Run: headless pygame with SDL's dummy video driver; simulated clock (each Clock.tick advances the game by its frame time, no real sleeping); random seed 0; keys injected as events and as key.get_pressed() state; mouse plan: one left click at the window centre at the start of phase 2, then a move to the lower-right quarter at the start of phase 3.
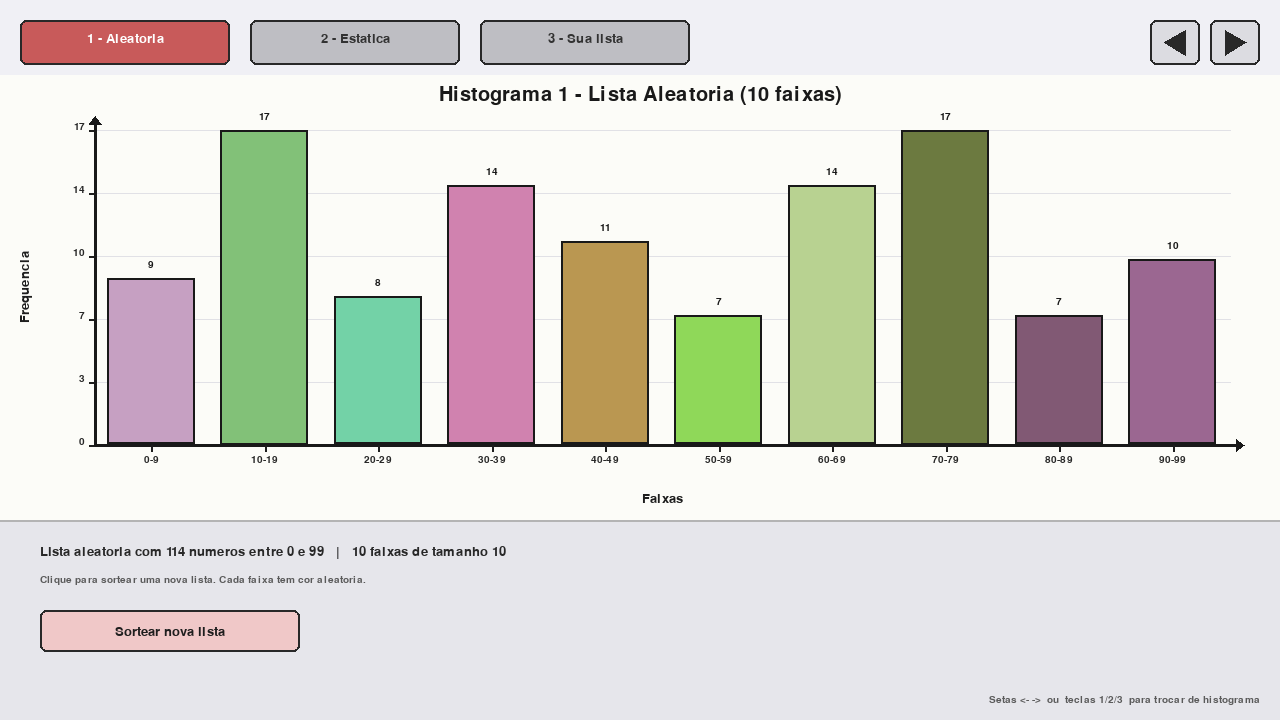
Frame 1 of 4 · flips 1–60 · no input
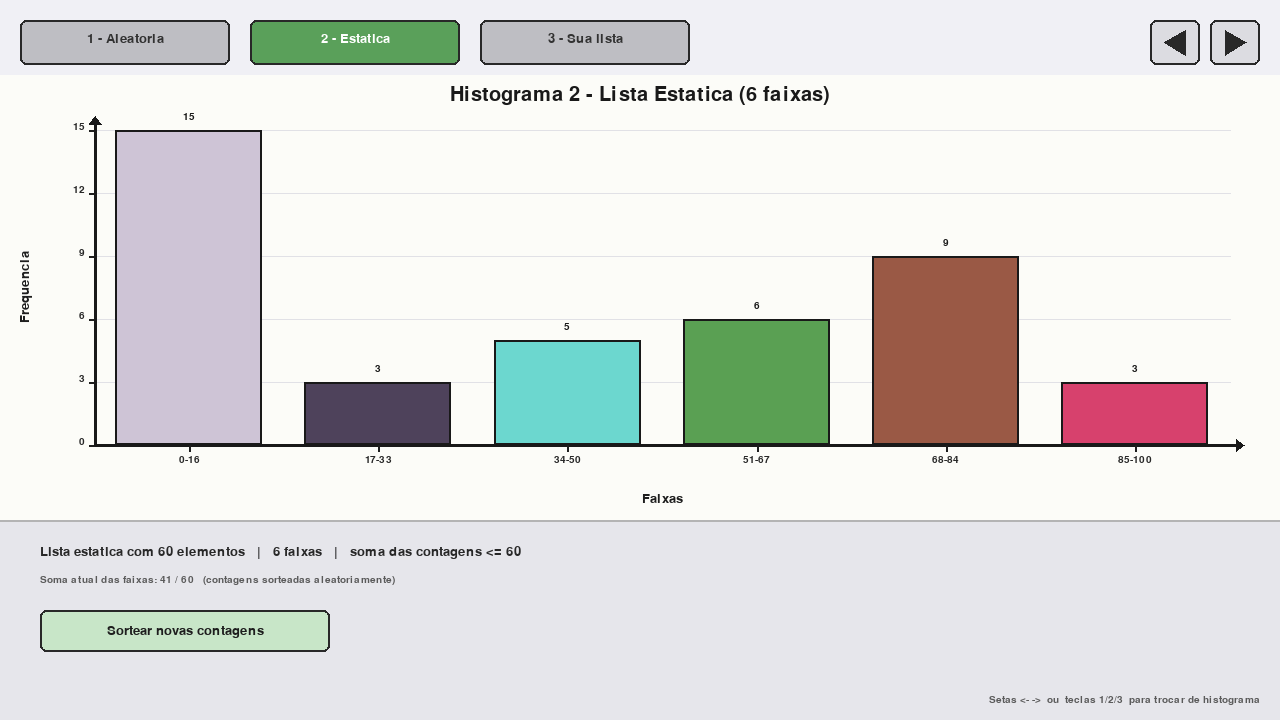
Frame 2 of 4 · flips 61–180 · clicked the window centre · tapped SPACE, RETURN · held RIGHT (→), D
Frame 3 of 4 · flips 181–300 · moved the mouse to the lower-right quarter · held DOWN (↓), S · screen unchanged from frame 2, image omitted
Frame 4 of 4 · flips 301–420 · held LEFT (←), A, UP (↑), W · screen same as frame 1, image omitted

The pygame program that drew these frames:

import random

import pygame

pygame.init()
LARGURA, ALTURA = 1280, 720
screen = pygame.display.set_mode((LARGURA, ALTURA))
pygame.display.set_caption("Atividade 10 - Histogramas")
fonte_grande = pygame.font.SysFont("Arial", 30)
fonte = pygame.font.SysFont("Arial", 20)
fonte_pequena = pygame.font.SysFont("Arial", 15)
clock = pygame.time.Clock()

# area onde o histograma eh desenhado fica entre o topo (abas) e o painel inferior
CANVAS_Y = 75
PAINEL_H = 200
CANVAS_H = ALTURA - CANVAS_Y - PAINEL_H
canvas = pygame.Surface((LARGURA, CANVAS_H))


def cor_aleatoria():
    """Gera uma cor RGB aleatoria evitando tons muito claros ou muito escuros."""
    return (random.randint(60, 220), random.randint(60, 220), random.randint(60, 220))


#  HISTOGRAMA 1 - lista aleatoria (10 faixas)


def gerar_lista_aleatoria():
    """Cria uma lista com pelo menos 50 numeros aleatorios entre 0 e 99."""
    n = random.randint(60, 120)
    return [random.randint(0, 99) for _ in range(n)]


def faixas_h1():
    """10 faixas de tamanho 10, cobrindo 0..99."""
    return [(i * 10, i * 10 + 9, f"{i * 10}-{i * 10 + 9}") for i in range(10)]


#  HISTOGRAMA 2 - lista estatica (6 faixas)
# lista fixa "como mostrada em sala", com 60 elementos
LISTA_ESTATICA = [
    23,
    45,
    12,
    67,
    89,
    34,
    56,
    78,
    90,
    21,
    43,
    65,
    87,
    19,
    31,
    53,
    75,
    97,
    28,
    50,
    72,
    94,
    16,
    38,
    60,
    82,
    4,
    26,
    48,
    70,
    92,
    14,
    36,
    58,
    80,
    2,
    24,
    46,
    68,
    88,
    10,
    32,
    54,
    76,
    98,
    7,
    29,
    51,
    73,
    95,
    18,
    40,
    62,
    84,
    6,
    27,
    49,
    71,
    93,
    15,
]


def faixas_h2():
    """6 faixas para o histograma estatico (numero diferente das outras telas)."""
    return [
        (0, 16, "0-16"),
        (17, 33, "17-33"),
        (34, 50, "34-50"),
        (51, 67, "51-67"),
        (68, 84, "68-84"),
        (85, 100, "85-100"),
    ]


def gerar_contagens_h2():
    """Contagens aleatorias por faixa garantindo que a soma nao
    ultrapasse o tamanho de LISTA_ESTATICA."""
    total = len(LISTA_ESTATICA)
    n = len(faixas_h2())
    contagens = [random.randint(2, 18) for _ in range(n)]
    # remove unidades aleatoriamente ate a soma caber em "total"
    while sum(contagens) > total:
        idx = random.randint(0, n - 1)
        if contagens[idx] > 0:
            contagens[idx] -= 1
    return contagens


#  HISTOGRAMA 3 - lista do usuario via pygame (8 faixas)


def faixas_h3():
    """8 faixas de tamanho 25 cobrindo 0..199."""
    return [(i * 25, i * 25 + 24, f"{i * 25}-{i * 25 + 24}") for i in range(8)]


#  funcao generica de contagem


def contar_em_faixas(lista, faixas):
    """Conta quantos valores da lista caem em cada faixa (inclusiva)."""
    contagens = [0] * len(faixas)
    for v in lista:
        for i, (lo, hi, _) in enumerate(faixas):
            if lo <= v <= hi:
                contagens[i] += 1
                break
    return contagens


#  desenho do histograma


def desenha_histograma(
    surf, contagens, rotulos, cores, titulo, eixo_x="Faixas", eixo_y="Frequencia"
):
    """Desenha o histograma na surface com eixos, marcacoes,
    barras coloridas e rotulos."""
    surf.fill((252, 252, 248))
    w, h = surf.get_size()

    # margens dentro da surface
    marg_esq, marg_dir = 95, 50
    marg_topo, marg_baixo = 55, 75
    area_w = w - marg_esq - marg_dir
    area_h = h - marg_topo - marg_baixo
    x0 = marg_esq
    y0 = marg_topo + area_h  # baseline (eixo x)

    # titulo
    t = fonte_grande.render(titulo, True, (25, 25, 25))
    surf.blit(t, (w // 2 - t.get_width() // 2, 10))

    # se nao houver dado, evita divisao por zero
    maximo = max(contagens) if contagens and max(contagens) > 0 else 1

    # grid + marcacoes do eixo y (5 divisoes)
    divisoes = 5
    for i in range(divisoes + 1):
        valor = maximo * i / divisoes
        py = y0 - i * area_h / divisoes
        pygame.draw.line(surf, (225, 225, 230), (x0 + 1, py), (x0 + area_w, py), 1)
        pygame.draw.line(surf, (30, 30, 30), (x0 - 6, py), (x0, py), 2)
        vt = fonte_pequena.render(f"{int(round(valor))}", True, (40, 40, 40))
        surf.blit(vt, (x0 - 10 - vt.get_width(), py - 8))

    # eixos x e y com setinhas nas pontas
    pygame.draw.line(surf, (25, 25, 25), (x0, marg_topo - 8), (x0, y0), 3)
    pygame.draw.line(surf, (25, 25, 25), (x0, y0), (x0 + area_w + 8, y0), 3)
    pygame.draw.polygon(
        surf,
        (25, 25, 25),
        [
            (x0, marg_topo - 14),
            (x0 - 6, marg_topo - 6),
            (x0 + 6, marg_topo - 6),
        ],
    )
    pygame.draw.polygon(
        surf,
        (25, 25, 25),
        [
            (x0 + area_w + 14, y0),
            (x0 + area_w + 6, y0 - 6),
            (x0 + area_w + 6, y0 + 6),
        ],
    )

    # barras
    n = len(contagens)
    if n > 0:
        espaco = area_w / n
        larg_barra = espaco * 0.78
        for i, c in enumerate(contagens):
            bx = x0 + espaco * i + (espaco - larg_barra) / 2
            bh = (c / maximo) * area_h if maximo > 0 else 0
            by = y0 - bh
            pygame.draw.rect(surf, cores[i], (bx, by, larg_barra, bh))
            pygame.draw.rect(surf, (25, 25, 25), (bx, by, larg_barra, bh), 2)
            # tick no eixo x sob cada barra
            tick_x = bx + larg_barra / 2
            pygame.draw.line(surf, (30, 30, 30), (tick_x, y0), (tick_x, y0 + 6), 2)
            # rotulo da faixa abaixo
            rx = fonte_pequena.render(rotulos[i], True, (40, 40, 40))
            surf.blit(rx, (bx + larg_barra / 2 - rx.get_width() / 2, y0 + 10))
            # valor da contagem em cima da barra
            if c > 0:
                vt = fonte_pequena.render(str(c), True, (25, 25, 25))
                surf.blit(vt, (bx + larg_barra / 2 - vt.get_width() / 2, by - 18))

    # rotulo do eixo x
    tx = fonte.render(eixo_x, True, (30, 30, 30))
    surf.blit(tx, (x0 + area_w / 2 - tx.get_width() / 2, h - 28))
    # rotulo do eixo y (rotacionado 90 graus)
    ty = fonte.render(eixo_y, True, (30, 30, 30))
    ty = pygame.transform.rotate(ty, 90)
    surf.blit(ty, (18, marg_topo + area_h / 2 - ty.get_height() / 2))


#  estado da aplicacao

# histograma 1
lista_h1 = gerar_lista_aleatoria()
cores_h1 = [cor_aleatoria() for _ in faixas_h1()]
contagens_h1 = contar_em_faixas(lista_h1, faixas_h1())

# histograma 2
contagens_h2 = gerar_contagens_h2()
cores_h2 = [cor_aleatoria() for _ in faixas_h2()]

# histograma 3
lista_h3 = []
cores_h3 = [cor_aleatoria() for _ in faixas_h3()]
texto_input = ""
mensagem_h3 = "Digite um numero (0-199) e pressione Enter"

tela = 0  # 0=h1, 1=h2, 2=h3

abas = [
    ("1 - Aleatoria", (200, 90, 90)),
    ("2 - Estatica", (90, 160, 90)),
    ("3 - Sua lista", (90, 120, 200)),
]

# botoes de navegacao no topo (setas)
botao_esq = pygame.Rect(LARGURA - 130, 20, 50, 45)
botao_dir = pygame.Rect(LARGURA - 70, 20, 50, 45)

# botoes no painel inferior
input_rect = pygame.Rect(40, ALTURA - PAINEL_H + 90, 220, 42)
botao_add = pygame.Rect(280, ALTURA - PAINEL_H + 90, 130, 42)
botao_limpar = pygame.Rect(430, ALTURA - PAINEL_H + 90, 150, 42)
botao_rerolar_h1 = pygame.Rect(40, ALTURA - PAINEL_H + 90, 260, 42)
botao_rerolar_h2 = pygame.Rect(40, ALTURA - PAINEL_H + 90, 290, 42)


def desenha_topo():
    """Desenha as 3 abas e os botoes de seta na parte de cima."""
    for i, (rotulo, cor) in enumerate(abas):
        rx = 20 + i * 230
        c = cor if i == tela else (190, 190, 195)
        pygame.draw.rect(screen, c, (rx, 20, 210, 45), border_radius=6)
        pygame.draw.rect(screen, (40, 40, 40), (rx, 20, 210, 45), 2, border_radius=6)
        cor_txt = (255, 255, 255) if i == tela else (50, 50, 50)
        t = fonte.render(rotulo, True, cor_txt)
        screen.blit(t, (rx + 105 - t.get_width() // 2, 32))

    # botao seta esquerda
    pygame.draw.rect(screen, (220, 220, 225), botao_esq, border_radius=6)
    pygame.draw.rect(screen, (40, 40, 40), botao_esq, 2, border_radius=6)
    pygame.draw.polygon(
        screen,
        (40, 40, 40),
        [
            (botao_esq.right - 15, botao_esq.top + 10),
            (botao_esq.right - 15, botao_esq.bottom - 10),
            (botao_esq.left + 14, botao_esq.centery),
        ],
    )
    # botao seta direita
    pygame.draw.rect(screen, (220, 220, 225), botao_dir, border_radius=6)
    pygame.draw.rect(screen, (40, 40, 40), botao_dir, 2, border_radius=6)
    pygame.draw.polygon(
        screen,
        (40, 40, 40),
        [
            (botao_dir.left + 15, botao_dir.top + 10),
            (botao_dir.left + 15, botao_dir.bottom - 10),
            (botao_dir.right - 14, botao_dir.centery),
        ],
    )


def desenha_botao(rect, texto, cor_fundo=(220, 220, 225), cor_texto=(30, 30, 30)):
    """Desenha um botao retangular com texto centralizado."""
    pygame.draw.rect(screen, cor_fundo, rect, border_radius=6)
    pygame.draw.rect(screen, (40, 40, 40), rect, 2, border_radius=6)
    t = fonte.render(texto, True, cor_texto)
    screen.blit(
        t, (rect.centerx - t.get_width() // 2, rect.centery - t.get_height() // 2)
    )


def desenha_painel_h1():
    info = (
        f"Lista aleatoria com {len(lista_h1)} numeros entre 0 e 99   |   "
        "10 faixas de tamanho 10"
    )
    t = fonte.render(info, True, (40, 40, 40))
    screen.blit(t, (40, ALTURA - PAINEL_H + 25))
    dica = fonte_pequena.render(
        "Clique para sortear uma nova lista. Cada faixa tem cor aleatoria.",
        True,
        (90, 90, 90),
    )
    screen.blit(dica, (40, ALTURA - PAINEL_H + 55))
    desenha_botao(botao_rerolar_h1, "Sortear nova lista", (240, 200, 200))


def desenha_painel_h2():
    total = len(LISTA_ESTATICA)
    info = (
        f"Lista estatica com {total} elementos   |   6 faixas   |   "
        f"soma das contagens <= {total}"
    )
    t = fonte.render(info, True, (40, 40, 40))
    screen.blit(t, (40, ALTURA - PAINEL_H + 25))
    soma = sum(contagens_h2)
    dica = fonte_pequena.render(
        f"Soma atual das faixas: {soma} / {total}   (contagens sorteadas aleatoriamente)",
        True,
        (90, 90, 90),
    )
    screen.blit(dica, (40, ALTURA - PAINEL_H + 55))
    desenha_botao(botao_rerolar_h2, "Sortear novas contagens", (200, 230, 200))


def desenha_painel_h3():
    info = f"Sua lista: {len(lista_h3)} numeros   |   8 faixas de tamanho 25 (0-199)"
    t = fonte.render(info, True, (40, 40, 40))
    screen.blit(t, (40, ALTURA - PAINEL_H + 25))
    msg = fonte_pequena.render(mensagem_h3, True, (90, 90, 90))
    screen.blit(msg, (40, ALTURA - PAINEL_H + 55))

    # caixa de input
    pygame.draw.rect(screen, (255, 255, 255), input_rect, border_radius=4)
    pygame.draw.rect(screen, (60, 90, 180), input_rect, 2, border_radius=4)
    # cursor pisca a cada meio segundo
    cursor = "|" if (pygame.time.get_ticks() // 500) % 2 == 0 else " "
    txt = fonte.render(texto_input + cursor, True, (20, 20, 20))
    screen.blit(txt, (input_rect.x + 10, input_rect.y + 9))

    desenha_botao(botao_add, "Adicionar", (200, 220, 240))
    desenha_botao(botao_limpar, "Limpar lista", (240, 210, 210))

    # preview dos ultimos valores adicionados
    if lista_h3:
        ultimos = lista_h3[-20:]
        prefixo = "..., " if len(lista_h3) > 20 else ""
        valores = prefixo + ", ".join(str(v) for v in ultimos)
        tl = fonte_pequena.render("Ultimos valores: " + valores, True, (40, 40, 40))
        screen.blit(tl, (600, ALTURA - PAINEL_H + 100))


def adicionar_numero():
    """Tenta converter o texto da caixa em numero e adiciona na lista_h3."""
    global texto_input, mensagem_h3
    if not texto_input:
        mensagem_h3 = "Digite algum numero primeiro"
        return
    try:
        v = int(texto_input)
        if 0 <= v <= 199:
            lista_h3.append(v)
            mensagem_h3 = f"Adicionado: {v}   (total na lista: {len(lista_h3)})"
        else:
            mensagem_h3 = "Numero fora da faixa permitida (0-199)"
    except ValueError:
        mensagem_h3 = "Entrada invalida"
    texto_input = ""


#  loop principal

running = True
while running:
    screen.fill((240, 240, 245))

    for ev in pygame.event.get():
        if ev.type == pygame.QUIT:
            running = False

        elif ev.type == pygame.KEYDOWN:
            # navegacao por teclas
            if ev.key == pygame.K_LEFT:
                tela = (tela - 1) % 3
            elif ev.key == pygame.K_RIGHT:
                tela = (tela + 1) % 3
            elif ev.key == pygame.K_1:
                tela = 0
            elif ev.key == pygame.K_2:
                tela = 1
            elif ev.key == pygame.K_3:
                tela = 2
            elif tela == 2:
                # entrada de texto so faz sentido na tela 3
                if ev.key == pygame.K_RETURN:
                    adicionar_numero()
                elif ev.key == pygame.K_BACKSPACE:
                    texto_input = texto_input[:-1]
                elif ev.unicode.isdigit() and len(texto_input) < 4:
                    texto_input += ev.unicode

        elif ev.type == pygame.MOUSEBUTTONDOWN and ev.button == 1:
            mx, my = ev.pos

            # cliques nas abas
            for i in range(3):
                rx = 20 + i * 230
                if rx <= mx <= rx + 210 and 20 <= my <= 65:
                    tela = i

            # setas
            if botao_esq.collidepoint(mx, my):
                tela = (tela - 1) % 3
            if botao_dir.collidepoint(mx, my):
                tela = (tela + 1) % 3

            # botoes do painel dependem da tela atual
            if tela == 0 and botao_rerolar_h1.collidepoint(mx, my):
                lista_h1 = gerar_lista_aleatoria()
                cores_h1 = [cor_aleatoria() for _ in faixas_h1()]
                contagens_h1 = contar_em_faixas(lista_h1, faixas_h1())

            elif tela == 1 and botao_rerolar_h2.collidepoint(mx, my):
                contagens_h2 = gerar_contagens_h2()
                cores_h2 = [cor_aleatoria() for _ in faixas_h2()]

            elif tela == 2:
                if botao_add.collidepoint(mx, my):
                    adicionar_numero()
                elif botao_limpar.collidepoint(mx, my):
                    lista_h3.clear()
                    mensagem_h3 = "Lista limpa"

    # desenha o histograma da tela atual no canvas
    if tela == 0:
        rotulos = [r for _, _, r in faixas_h1()]
        desenha_histograma(
            canvas,
            contagens_h1,
            rotulos,
            cores_h1,
            "Histograma 1 - Lista Aleatoria (10 faixas)",
        )
    elif tela == 1:
        rotulos = [r for _, _, r in faixas_h2()]
        desenha_histograma(
            canvas,
            contagens_h2,
            rotulos,
            cores_h2,
            "Histograma 2 - Lista Estatica (6 faixas)",
        )
    else:
        contagens = contar_em_faixas(lista_h3, faixas_h3())
        rotulos = [r for _, _, r in faixas_h3()]
        desenha_histograma(
            canvas, contagens, rotulos, cores_h3, "Histograma 3 - Sua Lista (8 faixas)"
        )

    screen.blit(canvas, (0, CANVAS_Y))
    desenha_topo()

    # painel inferior
    pygame.draw.rect(screen, (230, 230, 235), (0, ALTURA - PAINEL_H, LARGURA, PAINEL_H))
    pygame.draw.line(
        screen, (180, 180, 180), (0, ALTURA - PAINEL_H), (LARGURA, ALTURA - PAINEL_H), 2
    )

    if tela == 0:
        desenha_painel_h1()
    elif tela == 1:
        desenha_painel_h2()
    else:
        desenha_painel_h3()

    # dica de navegacao no canto
    dica = fonte_pequena.render(
        "Setas <- ->  ou  teclas 1/2/3  para trocar de histograma",
        True,
        (90, 90, 90),
    )
    screen.blit(dica, (LARGURA - dica.get_width() - 20, ALTURA - 25))

    pygame.display.update()
    clock.tick(60)

pygame.quit()
